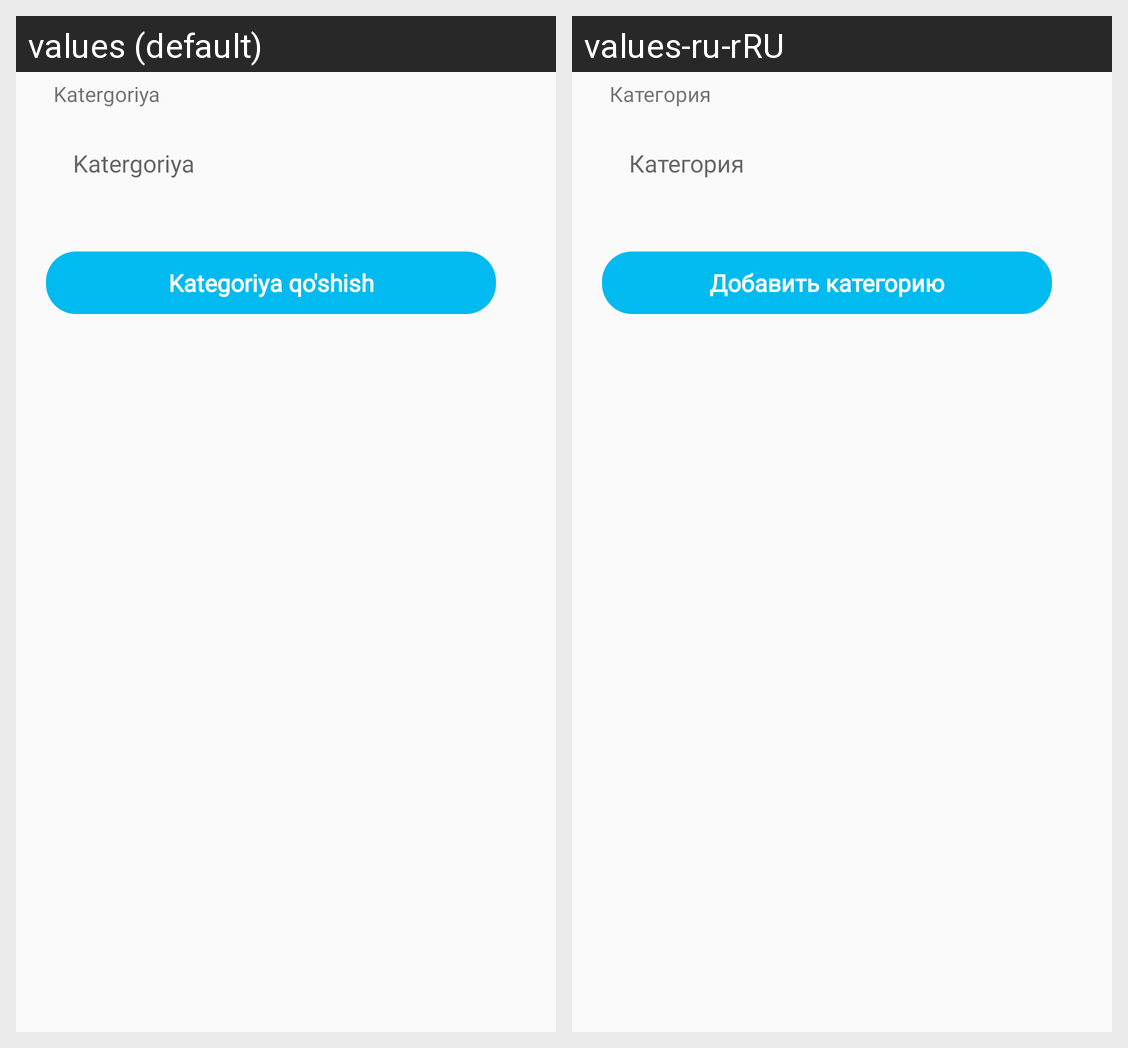

Translations of the strings shown on this Android screen, per locale in the grid:
Android screen res/layout/activity_add_category.xml rendered under 2 locales, left to right: values (default), values-ru-rRU. Device: Nexus 5 (rendered at 1080×1920; each locale shown at half size, 540×960, under a caption strip naming it); theme AppTheme1.
Strings drawn on this screen, with the default value and each locale's value (text and hints the layout hard-codes, and strings that could not be matched under every locale, appear in the picture but are not listed):

category_name
  values: Katergoriya
  values-ru-rRU: Категория

add_category
  values: Kategoriya qo'shish
  values-ru-rRU: Добавить категорию
